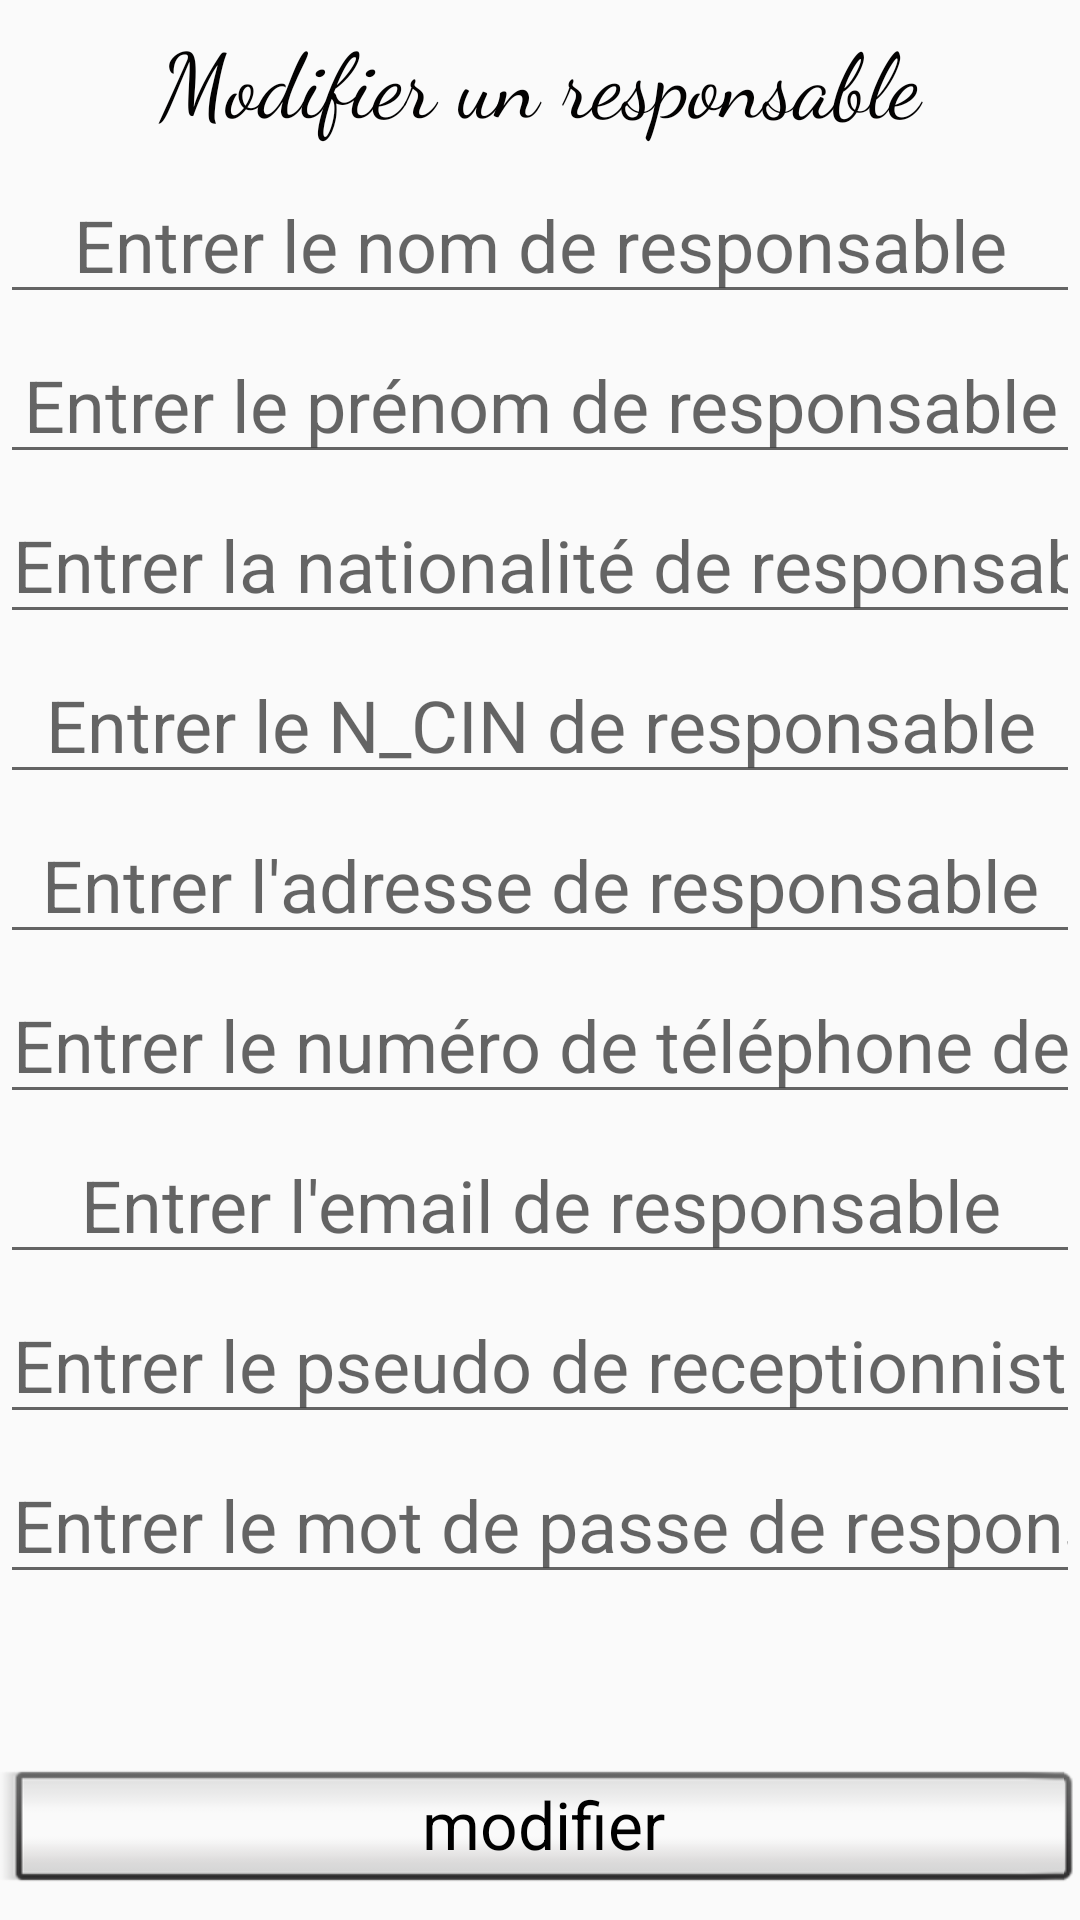

Reconstruct the res/layout file that produces this screen, plus the resources it refers to.
<!-- AndroidManifest.xml: application theme AppTheme -->
<!-- res/layout/activity_modif_responsable.xml -->
<?xml version="1.0" encoding="utf-8"?>
<LinearLayout xmlns:android="http://schemas.android.com/apk/res/android"
    xmlns:app="http://schemas.android.com/apk/res-auto"
    xmlns:tools="http://schemas.android.com/tools"
    android:layout_width="match_parent"
    android:layout_height="match_parent"
    tools:context=".modif_responsable">
    <LinearLayout
        android:layout_width="match_parent"
        android:layout_height="match_parent"
        android:layout_weight="1"
        android:orientation="vertical">
        <LinearLayout
            android:layout_width="match_parent"
            android:layout_height="match_parent"
            android:layout_weight="1"
            android:orientation="horizontal">

            <TextView
                android:id="@+id/txt_vw"
                android:layout_width="wrap_content"
                android:layout_height="wrap_content"
                android:layout_gravity="center|center_horizontal|center_vertical"
                android:layout_weight="1"
                android:gravity="center|center_horizontal|center_vertical"
                android:text="Modifier un responsable"
                android:textColor="#030202"
                android:textSize="30sp"
                app:fontFamily="cursive" />
        </LinearLayout>
        <LinearLayout
            android:layout_width="match_parent"
            android:layout_height="match_parent"
            android:layout_weight="1"
            android:orientation="horizontal">

            <EditText
                android:id="@+id/ed_nom"
                android:layout_width="wrap_content"
                android:layout_height="wrap_content"
                android:layout_gravity="center|center_horizontal|center_vertical"
                android:layout_weight="1"
                android:ems="10"
                android:gravity="center|center_horizontal|center_vertical"
                android:hint="Entrer le nom de responsable"
                android:inputType="textPersonName"
                android:textSize="24sp" />
        </LinearLayout>
        <LinearLayout
            android:layout_width="match_parent"
            android:layout_height="match_parent"
            android:layout_weight="1"
            android:orientation="horizontal">

            <EditText
                android:id="@+id/ed_prénom"
                android:layout_width="wrap_content"
                android:layout_height="wrap_content"
                android:layout_gravity="center|center_horizontal|center_vertical"
                android:layout_weight="1"
                android:ems="10"
                android:gravity="center|center_horizontal|center_vertical"
                android:hint="Entrer le prénom de responsable"
                android:inputType="textPersonName"
                android:textSize="24sp" />
        </LinearLayout>
        <LinearLayout
            android:layout_width="match_parent"
            android:layout_height="match_parent"
            android:layout_weight="1"
            android:orientation="horizontal">

            <EditText
                android:id="@+id/ed_nat"
                android:layout_width="wrap_content"
                android:layout_height="wrap_content"
                android:layout_gravity="center|center_horizontal|center_vertical"
                android:layout_weight="1"
                android:ems="10"
                android:gravity="center|center_horizontal|center_vertical"
                android:hint="Entrer la nationalité de responsable"
                android:inputType="textPersonName"
                android:textSize="24sp" />
        </LinearLayout>
        <LinearLayout
            android:layout_width="match_parent"
            android:layout_height="match_parent"
            android:layout_weight="1"
            android:orientation="horizontal">

            <EditText
                android:id="@+id/ed_cin"
                android:layout_width="wrap_content"
                android:layout_height="wrap_content"
                android:layout_gravity="center|center_horizontal|center_vertical"
                android:layout_weight="1"
                android:ems="10"
                android:gravity="center|center_horizontal|center_vertical"
                android:hint="Entrer le N_CIN de responsable"
                android:inputType="textPersonName"
                android:textSize="24sp" />
        </LinearLayout>
        <LinearLayout
            android:layout_width="match_parent"
            android:layout_height="match_parent"
            android:layout_weight="1"
            android:orientation="horizontal">

            <EditText
                android:id="@+id/ed_adresse"
                android:layout_width="wrap_content"
                android:layout_height="wrap_content"
                android:layout_gravity="center|center_horizontal|center_vertical"
                android:layout_weight="1"
                android:ems="10"
                android:gravity="center|center_horizontal|center_vertical"
                android:hint="Entrer l'adresse de responsable"
                android:inputType="textPersonName"
                android:textSize="24sp" />
        </LinearLayout>
        <LinearLayout
            android:layout_width="match_parent"
            android:layout_height="match_parent"
            android:layout_weight="1"
            android:orientation="horizontal">

            <EditText
                android:id="@+id/ed_telephone"
                android:layout_width="wrap_content"
                android:layout_height="wrap_content"
                android:layout_gravity="center|center_horizontal|center_vertical"
                android:layout_weight="1"
                android:ems="10"
                android:gravity="center|center_horizontal|center_vertical"
                android:hint="Entrer le numéro de téléphone de responsable"
                android:inputType="textPersonName"
                android:textSize="24sp" />
        </LinearLayout>
        <LinearLayout
            android:layout_width="match_parent"
            android:layout_height="match_parent"
            android:layout_weight="1"
            android:orientation="horizontal">

            <EditText
                android:id="@+id/ed_email"
                android:layout_width="wrap_content"
                android:layout_height="wrap_content"
                android:layout_gravity="center|center_horizontal|center_vertical"
                android:layout_weight="1"
                android:ems="10"
                android:gravity="center|center_horizontal|center_vertical"
                android:hint="Entrer l'email de responsable"
                android:inputType="textPersonName"
                android:textSize="24sp" />
        </LinearLayout>
        <LinearLayout
            android:layout_width="match_parent"
            android:layout_height="match_parent"
            android:layout_weight="1"
            android:orientation="horizontal">

            <EditText
                android:id="@+id/ed_psd"
                android:layout_width="wrap_content"
                android:layout_height="wrap_content"
                android:layout_gravity="center|center_horizontal|center_vertical"
                android:layout_weight="1"
                android:ems="10"
                android:gravity="center|center_horizontal|center_vertical"
                android:hint="Entrer le pseudo de receptionniste"
                android:inputType="textPersonName"
                android:textSize="24sp" />
        </LinearLayout>
        <LinearLayout
            android:layout_width="match_parent"
            android:layout_height="match_parent"
            android:layout_weight="1"
            android:orientation="horizontal">

            <EditText
                android:id="@+id/ed_mdp"
                android:layout_width="wrap_content"
                android:layout_height="wrap_content"
                android:layout_gravity="center|center_horizontal|center_vertical"
                android:layout_weight="1"
                android:ems="10"
                android:gravity="center|center_horizontal|center_vertical"
                android:hint="Entrer le mot de passe de responsable"
                android:inputType="textPersonName"
                android:textSize="24sp" />
        </LinearLayout>
        <LinearLayout
            android:layout_width="match_parent"
            android:layout_height="match_parent"
            android:layout_weight="1"
            android:orientation="horizontal">

        </LinearLayout>
        <LinearLayout
            android:layout_width="match_parent"
            android:layout_height="match_parent"
            android:layout_weight="1"
            android:orientation="horizontal">

            <Button
                android:id="@+id/btn_modif"
                style="@android:style/Widget.Button.Inset"
                android:layout_width="519dp"
                android:layout_height="wrap_content"
                android:layout_weight="1"
                android:text="modifier"
                android:textAppearance="@style/TextAppearance.AppCompat.Large" />
        </LinearLayout>
    </LinearLayout>
</LinearLayout>
<!-- resources referenced by this layout -->
<resources>
  <style name="AppTheme" parent="Theme.AppCompat.Light.NoActionBar">
          
          <item name="colorPrimary">@color/colorPrimary</item>
          <item name="colorPrimaryDark">@color/colorPrimaryDark</item>
          <item name="colorAccent">@color/colorAccent</item>
      </style>
  <color name="colorPrimary">#008577</color>
  <color name="colorPrimaryDark">#00574B</color>
  <color name="colorAccent">#D81B60</color>
</resources>
